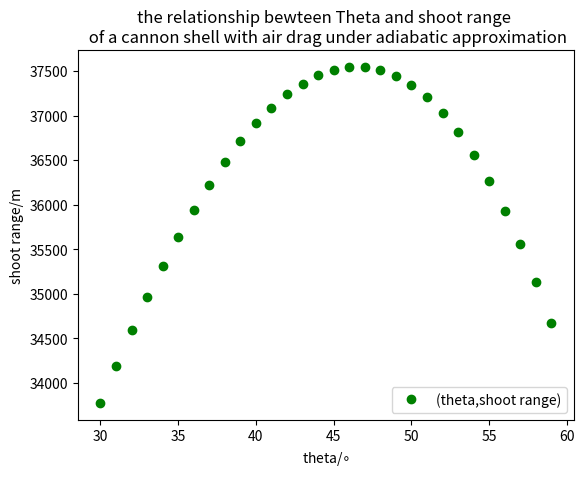

The matplotlib source for this figure:
# -*- coding: utf-8 -*-
"""
Created on Mon May 23 19:58:57 2016

@author: asus
"""

import math
import matplotlib.pyplot as plt
x=[]
y=[]
v_x=[]
v_y=[]
t=[]
i=[]
theta_list=[]
x_list=[]
v=[]
dt=0.01
g=-9.8
v_init=700*2**0.5
B=0.00004
y_0 = 0.0001
a = 6.5*10**(-3)
b =2.5
T_0 = 300
for theta in range(30,60):
    i.append(0);v.append(v_init)
    v_x.append(v_init*math.cos(theta*math.pi/180))
    v_y.append(v_init*math.sin(theta*math.pi/180))
    x.append(0.0)
    y.append(0.0)
    t.append(0.0)
    while y[-1]>=0.0:
        v.append(math.sqrt(v_x[-1]**2+v_y[-1]**2))
        x_tmp=x[-1]+dt*v_x[-1]
        x.append(x_tmp)
        v_x_tmp=v_x[-1]-((1-a*y[-1]/T_0)**b)*B*v[-1]*v_x[-1]*dt
        v_x.append(v_x_tmp)
        y_tmp=y[-1]+dt*v_y[-1]
        y.append(y_tmp)
        v_y_tmp=v_y[-1]+dt*g-((1-a*y[-1]/T_0)**b)*B*v[-1]*v_y[-1]*dt
        v_y.append(v_y_tmp)
        i_tmp=i[-1]+1
        i.append(i_tmp)
        t.append(dt*i[-1])  
    theta_list.append(theta);x_list.append(x[-1])
plt.plot(theta_list,x_list,'og' , label="(theta,shoot range)")
plt.xlabel("theta/$\circ$")
plt.ylabel("shoot range/m")
plt.title('the relationship bewteen Theta and shoot range \n of a cannon shell with air drag under adiabatic approximation')
plt.legend(loc="lower right")
plt.savefig('adi drag.png')
plt.show()